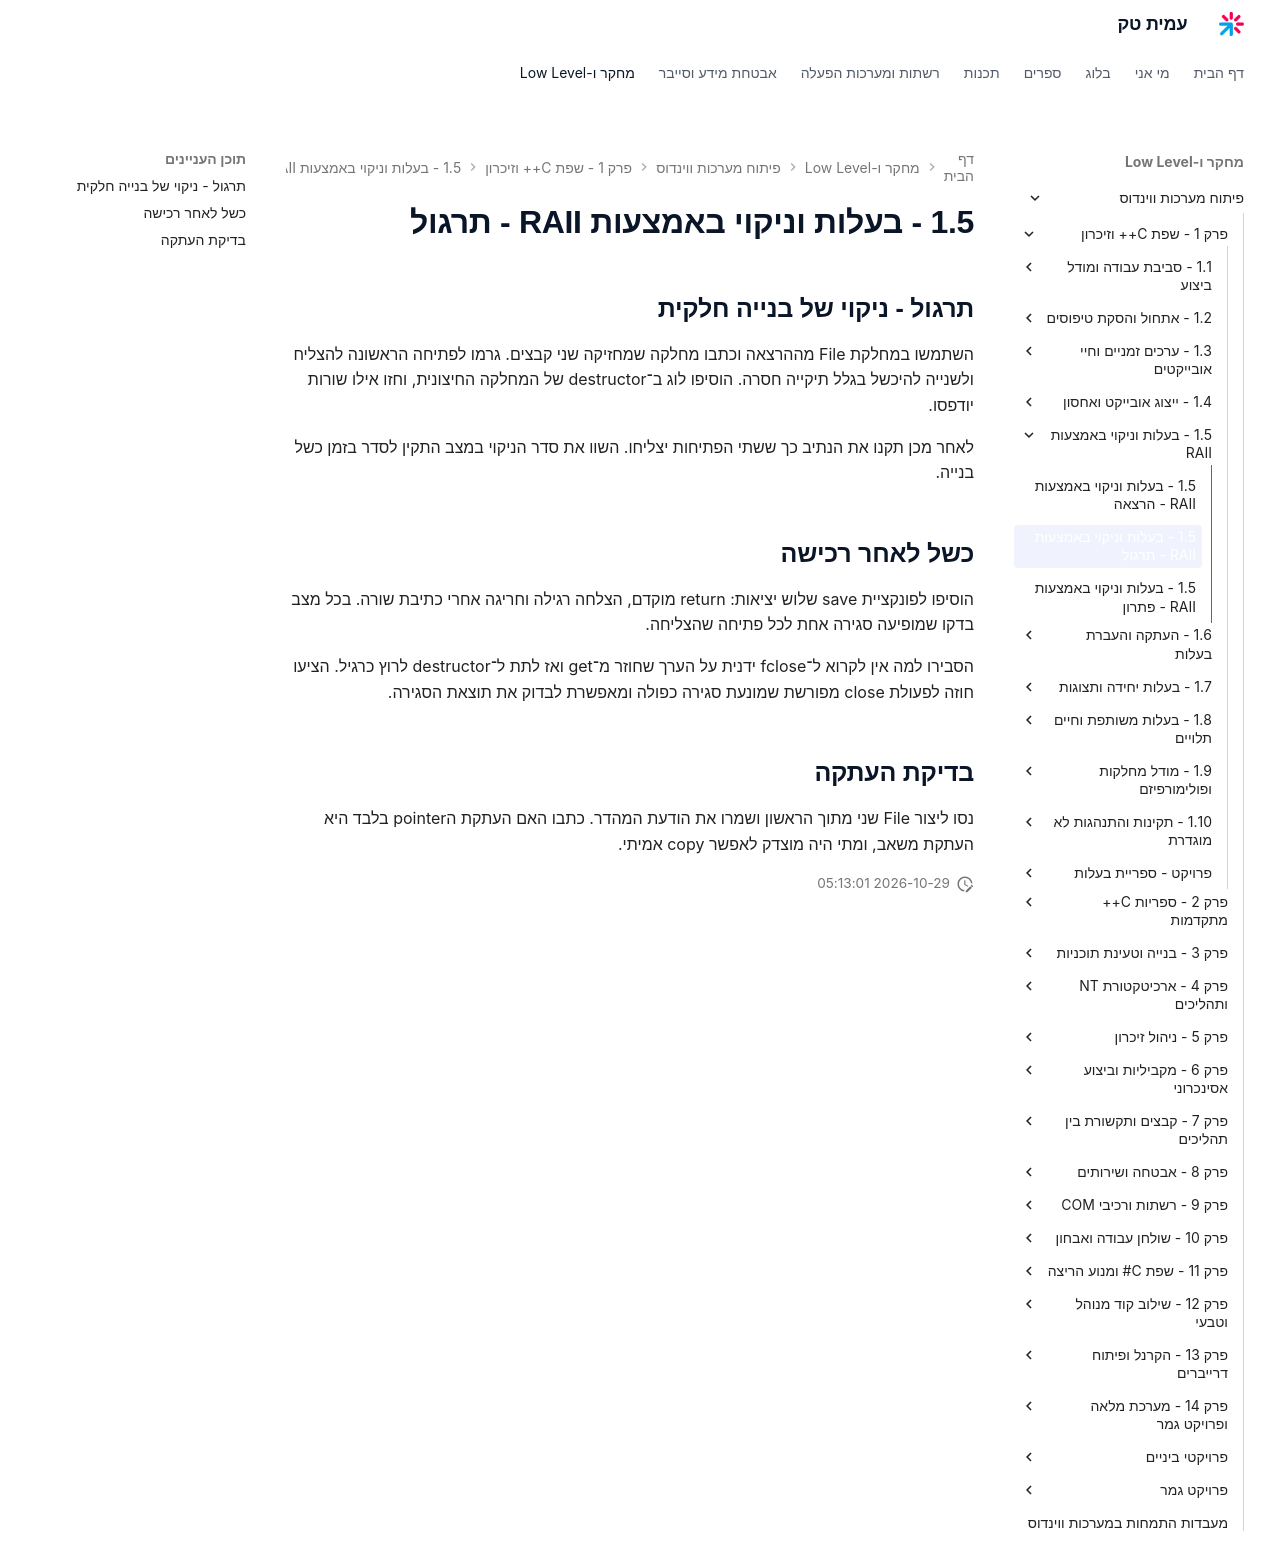

repository: AmitPinchasi/amittech · page: פיתוח-מערכות-ווינדוס/1 - שפת C++ וזיכרון/1.5 - בעלות וניקוי באמצעות RAII/1.5 - בעלות וניקוי באמצעות RAII - תרגול/index.html · generator: mkdocs

## תרגול - ניקוי של בנייה חלקית

השתמשו במחלקת File מההרצאה וכתבו מחלקה שמחזיקה שני קבצים. גרמו לפתיחה הראשונה להצליח ולשנייה להיכשל בגלל תיקייה חסרה. הוסיפו לוג ב־destructor של המחלקה החיצונית, וחזו אילו שורות יודפסו.

לאחר מכן תקנו את הנתיב כך ששתי הפתיחות יצליחו. השוו את סדר הניקוי במצב התקין לסדר בזמן כשל בנייה.

## כשל לאחר רכישה

הוסיפו לפונקציית save שלוש יציאות: return מוקדם, הצלחה רגילה וחריגה אחרי כתיבת שורה. בכל מצב בדקו שמופיעה סגירה אחת לכל פתיחה שהצליחה.

הסבירו למה אין לקרוא ל־fclose ידנית על הערך שחוזר מ־get ואז לתת ל־destructor לרוץ כרגיל. הציעו חוזה לפעולת close מפורשת שמונעת סגירה כפולה ומאפשרת לבדוק את תוצאת הסגירה.

## בדיקת העתקה

נסו ליצור File שני מתוך הראשון ושמרו את הודעת המהדר. כתבו האם העתקת הpointer בלבד היא העתקת משאב, ומתי היה מוצדק לאפשר copy אמיתי.
